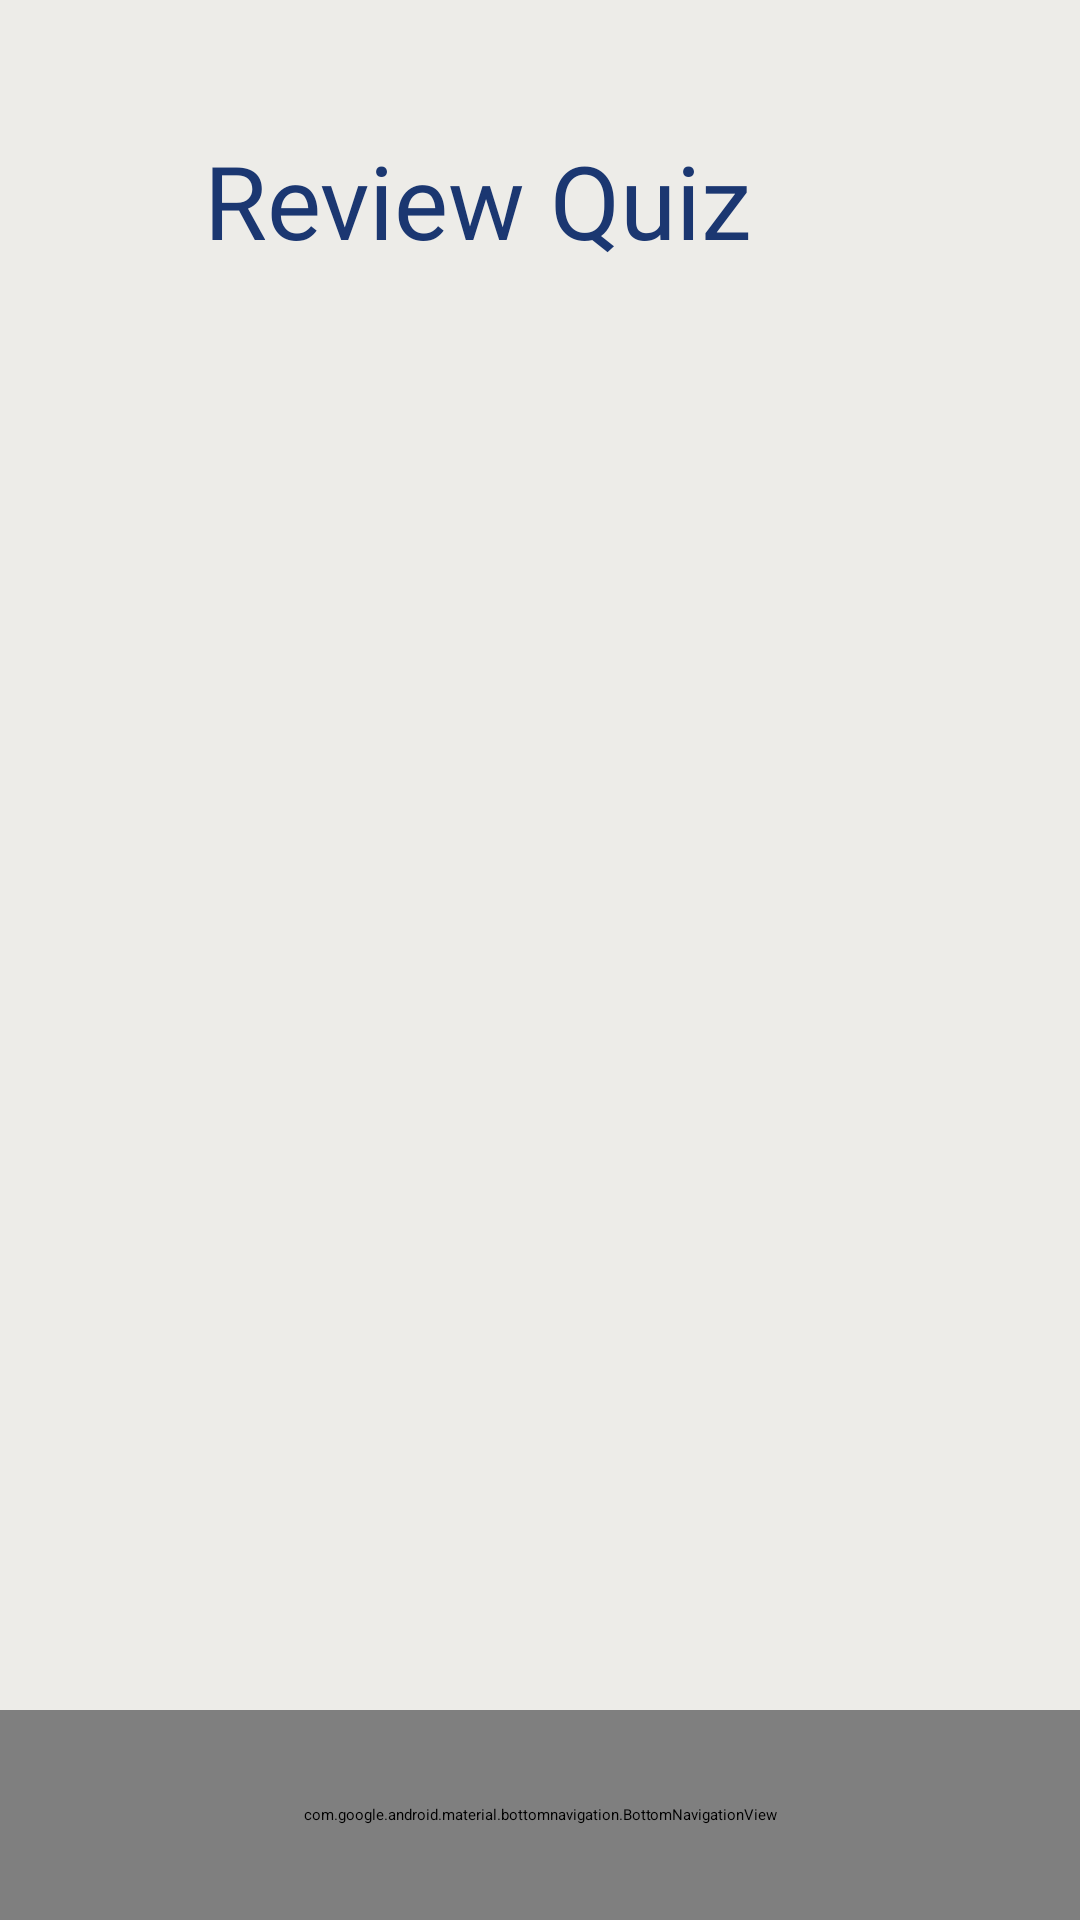

Write the Android layout XML for this screen, with the resource values it uses.
<!-- AndroidManifest.xml: application theme Theme.SLEARN -->
<!-- res/layout/teacher_review.xml -->
<?xml version="1.0" encoding="utf-8"?>
<androidx.constraintlayout.widget.ConstraintLayout xmlns:android="http://schemas.android.com/apk/res/android"
    xmlns:app="http://schemas.android.com/apk/res-auto"
    android:layout_width="match_parent"
    android:layout_height="match_parent"
    android:background="#EDECE8">

    
    <ImageView
        android:id="@+id/imageView"
        android:layout_width="409dp"
        android:layout_height="139dp"
        android:alpha="0.3"
        android:scaleType="centerCrop"
        android:src="@drawable/top"
        app:layout_constraintEnd_toEndOf="parent"
        app:layout_constraintStart_toStartOf="parent"
        app:layout_constraintTop_toTopOf="parent" />

    
    <TextView
        android:id="@+id/textView8"
        android:layout_width="wrap_content"
        android:layout_height="wrap_content"
        android:layout_marginTop="44dp"
        android:layout_marginEnd="108dp"
        android:fontFamily="@font/adlam_display"
        android:text="Review Quiz"
        android:textColor="#1B3771"
        android:textSize="34sp"
        app:layout_constraintEnd_toEndOf="parent"
        app:layout_constraintHorizontal_bias="0.99"
        app:layout_constraintStart_toStartOf="@+id/imageView"
        app:layout_constraintTop_toTopOf="@+id/imageView" />

    
    <ImageButton
        android:id="@+id/backButton"
        android:layout_width="48dp"
        android:layout_height="48dp"
        android:layout_marginStart="16dp"
        android:layout_marginTop="44dp"
        android:background="?attr/selectableItemBackgroundBorderless"
        android:contentDescription="Back"
        android:src="@drawable/baseline_arrow_back"
        app:layout_constraintStart_toStartOf="parent"
        app:layout_constraintTop_toTopOf="parent" />

    
    <ScrollView
        android:id="@+id/scrollView"
        android:layout_width="0dp"
        android:layout_height="0dp"
        android:layout_marginTop="8dp"
        android:layout_marginBottom="8dp"
        android:fillViewport="true"
        app:layout_constraintBottom_toTopOf="@+id/bottom_navigation"
        app:layout_constraintEnd_toEndOf="parent"
        app:layout_constraintStart_toStartOf="parent"
        app:layout_constraintTop_toBottomOf="@+id/imageView">

        
        <LinearLayout
            android:id="@+id/questionsContainer"
            android:layout_width="match_parent"
            android:layout_height="wrap_content"
            android:orientation="vertical"
            android:paddingHorizontal="16dp">

            

        </LinearLayout>
    </ScrollView>

    
    <com.google.android.material.bottomnavigation.BottomNavigationView
        android:id="@+id/bottom_navigation"
        android:layout_width="match_parent"
        android:layout_height="70dp"
        android:background="#F3F0E9"
        app:elevation="0dp"
        app:itemIconSize="30dp"
        app:itemTextColor="@color/navy_blue"
        app:labelVisibilityMode="labeled"
        app:layout_constraintBottom_toBottomOf="parent"
        app:layout_constraintEnd_toEndOf="parent"
        app:layout_constraintStart_toStartOf="parent"
        app:menu="@menu/bottom_navigation_menu" />

</androidx.constraintlayout.widget.ConstraintLayout>
<!-- resources referenced by this layout -->
<resources>
  <color name="navy_blue">#1B3771</color>
  <style name="Theme.SLEARN" parent="Base.Theme.SLEARN">
      
      <item name="android:navigationBarColor">@android:color/transparent</item>
      <item name="android:statusBarColor">@android:color/transparent</item>
      <item name="android:windowLightStatusBar">?attr/isLightTheme</item>
    </style>
  <style name="Base.Theme.SLEARN" parent="Theme.Material3.DayNight.NoActionBar">
          
          
      </style>
</resources>
